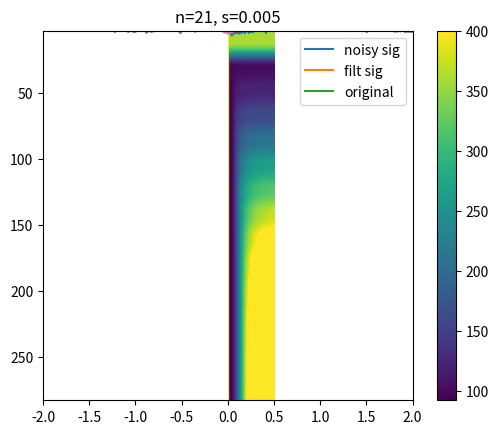
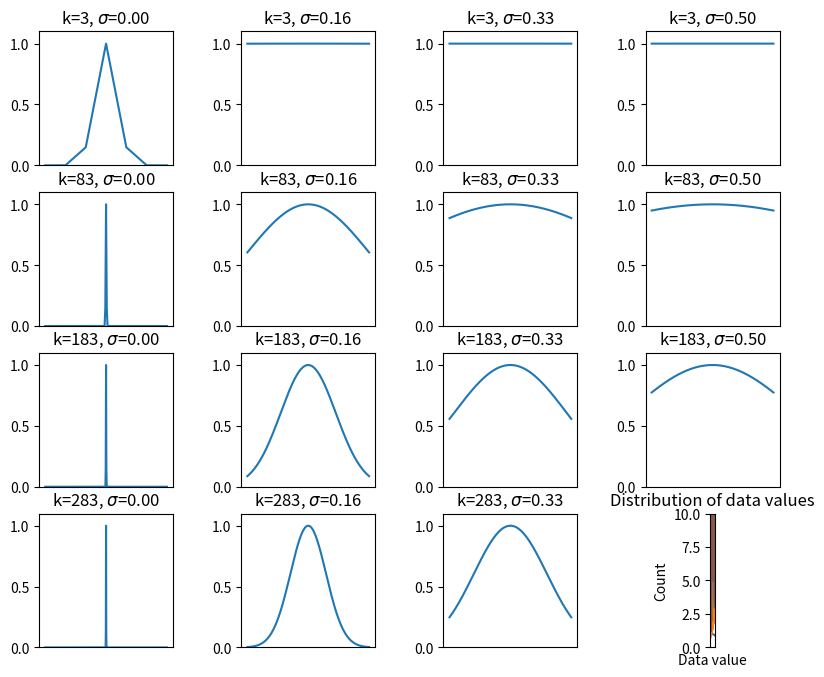

Write Python code to recreate these figures, in order.
# Crear una señal pura
# Añadir ruido
# Aplicar algoritmo de de-noising
# Comparar la señal filtrada con la señal original

# Smoothing running-mean filter: yt = (2k + 1)^-1 ∑ (desde i=t-k, donde t+k) xi // k es un valor, t es la señal en el tiempo

import numpy as np
from scipy.io.wavfile import write 
from scipy.signal import detrend 
import matplotlib.pyplot as plt
import copy
import pandas as pd

N = 10001
time = np.linspace(0, 4 * np.pi, N)

sampling_rate = 44100
duration = 20.0
frequency = 440.0
t = np.linspace(0.0, duration, int(sampling_rate * duration), endpoint=False)

signal = np.zeros(N)

for j in range(1, 4):
    signal += np.cos (j * time)**j

noisysignal = signal + np.random.randn(N)

plt.plot(time, noisysignal, time, signal)
plt.show()

# Implementar el running-mean filter

filtsignal = noisysignal
k = 15

for t in range(N):
    lowbound = np.max((0, t-k))
    uppbound = np.min((N, t+k))
    filtsignal[t] = np.mean(noisysignal[lowbound : uppbound])

plt.plot(time, filtsignal, time, noisysignal + 0.5)
plt.show()

# Definimos el running-mean filter para usar más adelante nuevamnte

def meansmooth(signalIn, k):
    filtsignal = copy.deepcopy(signalIn)
    for t in range(N):
        filtsignal[t] = np.mean(noisysignal[np.max ((0, t-k)) : np.min((N, t+k)) ])
    return filtsignal

kvals = np.arange(5, 41)
signalCorrs = []

for ki in kvals:
    # Filtar la señal
    fsig = meansmooth(noisysignal, ki)
    # Relación entre la señal filtrada y la original
    signalCorrs.append( np.corrcoef(fsig, signal)[0, 1] )

# Correlación de señal entre la original y la procesada
# print(signalCorrs)

plt.plot(kvals, signalCorrs, 'ks-')
plt.show()

signal = signal.astype(np.int16)
noisysignal = noisysignal.astype(np.int16)
filtsignal = filtsignal.astype(np.int16)

# write("Signal_Mean.wav", sampling_rate, signal)
# write("Noisy_Signal_Mean.wav", sampling_rate, noisysignal)
# write("Filtered_Signal_Mean.wav", sampling_rate, filtsignal)

# Método Número 2 para limpiar una señal
# Gaussian convolution
# Crear señal

srate = 512
time = np.arange(-2, 2+1 / srate, 1 / srate)
pnts = len(time)

signal = detrend (time ** 3 + np.sign(time))
noisysignal = signal + ( np.random.randn(pnts) * 1.1 )


plt.plot(time, noisysignal, time, signal)


# Crear señal Guasiana
k = 10
x = np. arange (-k, k) / srate
s = .005
gkern = np.exp( -x**2 / (2 * s**2) )

plt.plot(x, gkern, 's-')
plt.title('n=%s, s=%g'%(2*k+1, s))
plt.show()

gkern /= sum(gkern)
filtsig = np.convolve(noisysignal, gkern, mode = 'same')
plt.plot(time, noisysignal, time, filtsig, time, signal)
plt.legend(['noisy sig', 'filt sig', 'original'])
plt.xlim(time[[0, -1]])
plt.show()

# Definir rangos de parámetros
krange = np.arange(3, 303, 20)
srange = np.linspace(0.001, 0.5, 60)

# Inicializamos los datos
sseMat = np.zeros( (len(krange), len(srange)) )

allKernels = [ [0] * len(srange) for i in range(len(krange)) ]

for ki in range(len(krange)):
    for si in range(len(srange)):
        # Crear Gauss
        x = np. arange ( -krange[ki], krange[ki]+1 ) / srate
        s = .005
        gkern = np.exp( -x**2 / (2 * srange[si]**2) )
        # Filtrar Señal (Convolución)
        filtsig = np.convolve(noisysignal, gkern/sum(gkern) , mode = 'same')
        #Computar SSE
        sseMat[ki, si] = np.sum((filtsig-signal)**2)
        allKernels[ki][si] = gkern

plt.imshow(sseMat, vmax = 400 ,extent=[srange[0], srange[-1], krange[-1], krange[0]])
plt.gca().set_aspect(1/plt.gca().get_data_ratio())
plt.colorbar()
plt.show()

# ESTA SECCION MUESTRA VARIOS DE LOS KERNELS USADOS EN LA CONVOLUCION DE LA SEÑAL

fig, ax = plt.subplots(4, 4, figsize=(10, 8))

sidx = np.linspace(0, len(srange)-1, 4).astype(int)
kidx = np.linspace(0, len(krange)-1, 4).astype(int)

for si in range(4):
  for kj in range(4):
    ax[kj, si].plot(allKernels [kidx[kj] ][sidx[si]] )
    ax[kj, si].set_xticks([])
    ax[kj, si].set_ylim([0, 1.1])
    ax[kj, si].set_title(r'k=%g, $\sigma$=%.2f' % (krange[kidx[kj]], srange[sidx[si]]))
    ax[kj, si].set_aspect(1/ax[kj, si].get_data_ratio())

plt.show()

# Método No. 3: Median Filter

pnts = 1234
signal = np.mod( np.linspace(0, 5, pnts)**2, 5)
p = int(0.1 * len(signal))
spiketimes = np.random.randint(0, pnts, p)

signal[spiketimes] = 10 + np.random.rand(p) * 100 

plt.plot(signal)
plt.show()

# Realizar el filtro mean del método 1

k = 15
for i in range(pnts):
    signal[i] = np.mean( signal[np.max((0, i-k)) : np.min((pnts, i+k))] )

plt.plot(signal)
plt.show()

plt.hist(signal, 80)
plt.ylim([0, 10])
plt.xlabel('Data value')
plt.ylabel('Count')
plt.title('Distribution of data values')
plt.show()

threshold = 10
suprathresolhidx = np.where ( signal > threshold )[0]

plt.plot(signal)
plt.plot(suprathresolhidx, signal[suprathresolhidx], 'ro')
plt.xlim([200,400])
plt.show()

k = 7
for i in suprathresolhidx:
    lowbound = np.max( (0, i-k) )
    uppbound = np.min( (pnts, i+k) )
    signal[i] = np.median(signal[lowbound : uppbound])

plt.plot(signal)
plt.show()